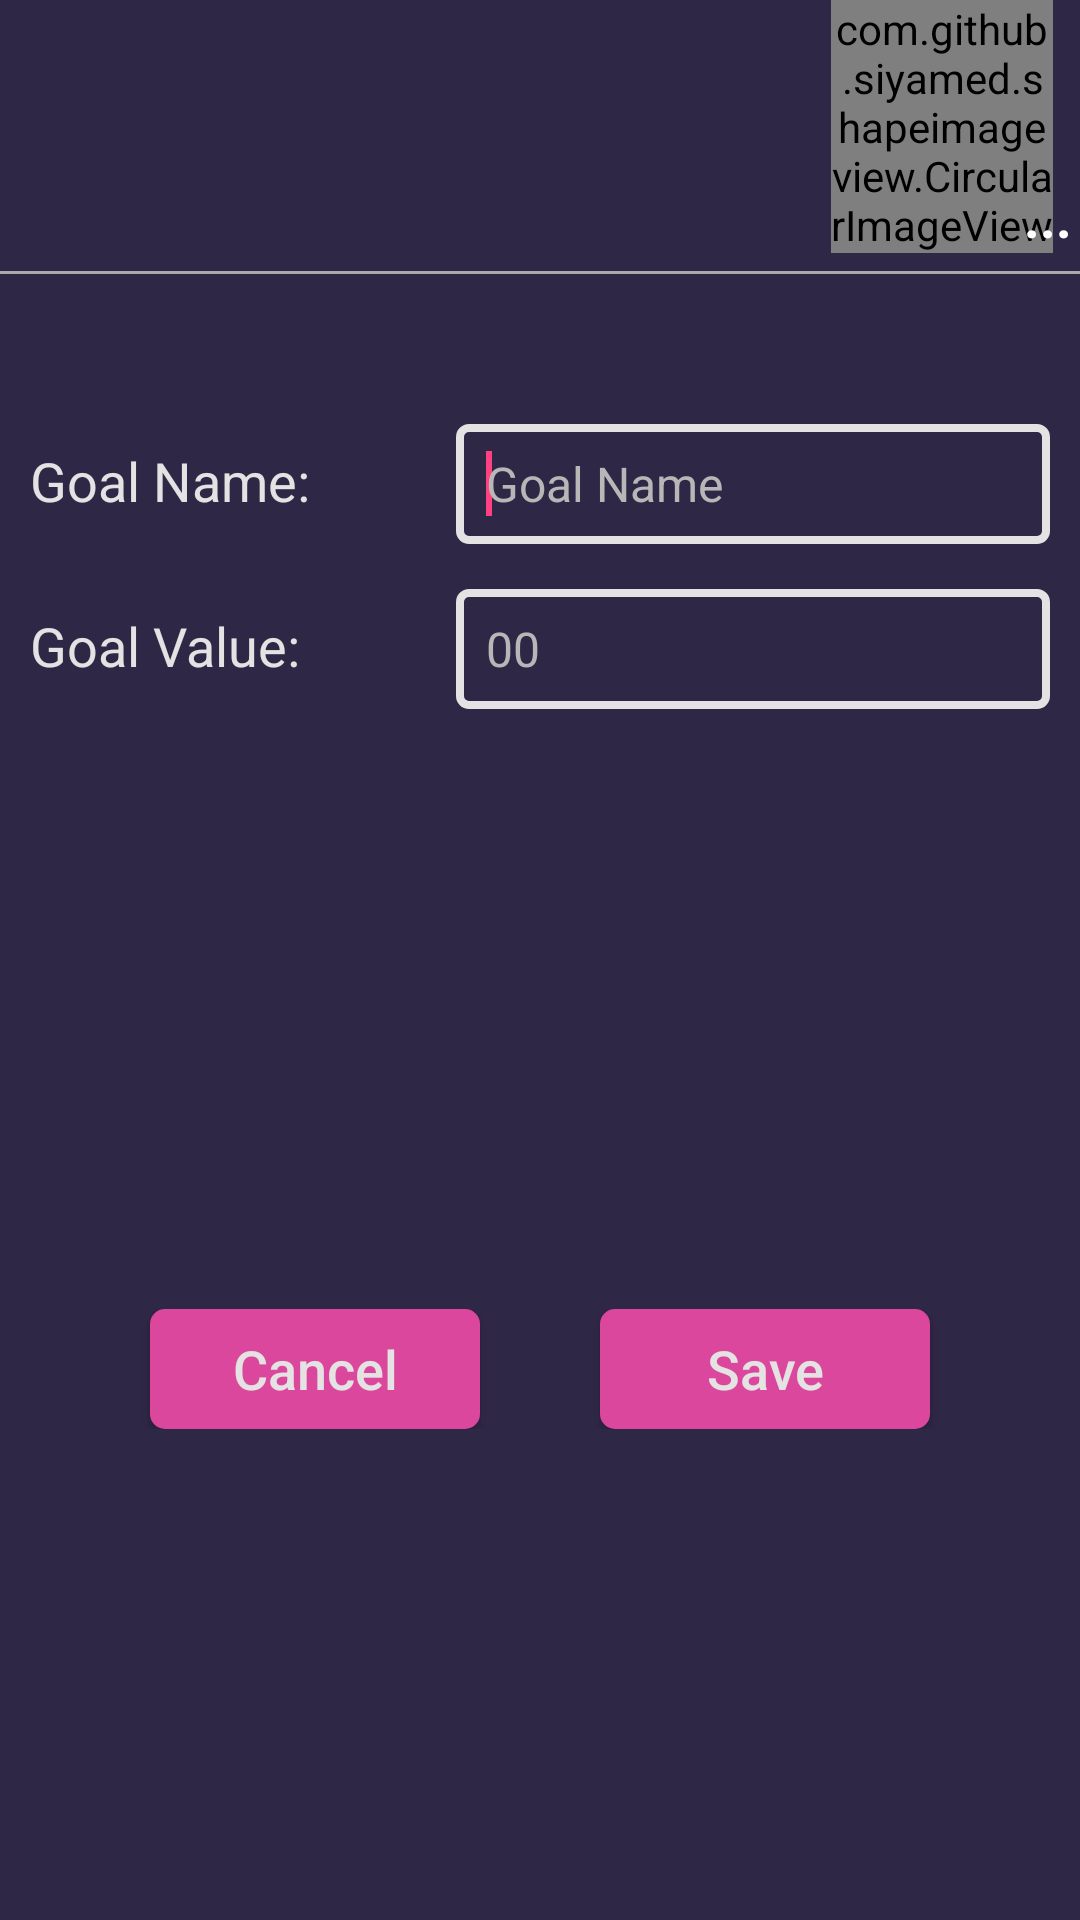

Produce the Android XML layout that renders to this screen, including the resource entries it uses.
<!-- AndroidManifest.xml: application theme AppTheme -->
<!-- res/layout/goal_layout.xml -->
<?xml version="1.0" encoding="utf-8"?>
<FrameLayout xmlns:android="http://schemas.android.com/apk/res/android"
    android:layout_width="match_parent"
    android:layout_height="match_parent"
    xmlns:tools="http://schemas.android.com/tools"
    xmlns:app="http://schemas.android.com/apk/res-auto"
    android:layout_gravity="center">
    <LinearLayout xmlns:android="http://schemas.android.com/apk/res/android"
        xmlns:tools="http://schemas.android.com/tools"
        android:id="@+id/drawer_layout"
        android:layout_width="match_parent"
        android:layout_height="match_parent"
        android:background="@color/background"
        android:fitsSystemWindows="true"
        tools:context="com.mobiledi.earnit.activity.GoalActivity"
        android:orientation="vertical">

        <LinearLayout
            android:layout_width="match_parent"
            android:layout_height="wrap_content"
            android:layout_marginBottom="3dp"
            android:orientation="horizontal">

            <TextView
                android:id="@+id/goal_header"
                android:layout_width="0dp"
                android:layout_weight=".75"
                android:layout_height="match_parent"
                android:gravity="center"
                android:textColor="@color/main_font"
                android:maxLines="2"
                android:textStyle="bold"
                android:textSize="@dimen/task_rejection_text_size"
                android:scaleType="centerInside" />


            <com.github.siyamed.shapeimageview.CircularImageView
                android:layout_weight=".2"
                android:layout_width="0dp"
                android:layout_height="match_parent"
                app:siRadius="1dp"
                app:siBorderWidth="2dp"
                app:siBorderColor="@android:color/white"
                app:siSquare="true"
                android:id="@+id/goal_avatar"
                android:src="@drawable/default_avatar" />

            <TextView
                android:layout_width="0dp"
                android:layout_weight=".05"
                android:layout_height="match_parent"
                android:textColor="@android:color/white"
                android:textSize="@dimen/task_rejection_text_size"
                android:textStyle="bold"
                android:text="..."
                android:layout_marginLeft="-10dp"
                android:layout_marginBottom="0dp"
                android:gravity="bottom"/>
        </LinearLayout>

        <View
            android:id="@+id/vertical_line"
            android:layout_width="match_parent"
            android:layout_height="1dp"
            android:layout_marginTop="3dp"
            android:background="@android:color/darker_gray" />

        <LinearLayout
            android:layout_width="match_parent"
            android:layout_height="match_parent"
            android:layout_weight="1"
            android:orientation="vertical">
            <LinearLayout
                android:layout_width="fill_parent"
                android:layout_height="@dimen/views_height"
                android:layout_marginLeft="@dimen/add_task_left_margin"
                android:layout_marginTop="50dp"
                android:orientation="horizontal">

                <TextView
                    android:layout_width="0dp"
                    android:layout_height="wrap_content"
                    android:layout_weight=".8"
                    android:text="Goal Name:"
                    android:textAlignment="textStart"
                    android:textColor="@color/main_font"
                    android:textSize="@dimen/task_layout_text_size" />

                <EditText
                    android:id="@+id/goal_name"
                    android:layout_width="0dp"
                    android:layout_height="match_parent"
                    android:layout_marginLeft="@dimen/add_task_textview_left_margin"
                    android:layout_marginRight="@dimen/add_task_textview_left_margin"
                    android:layout_weight="1.2"
                    android:background="@drawable/amount_edittext_border"
                    android:hint="Goal Name"
                    android:imeOptions="actionNext"
                    android:paddingLeft="@dimen/add_task_textview_left_margin"
                    android:singleLine="true"
                    android:inputType="textCapSentences"
                    android:textAlignment="textStart"
                    android:textColor="@color/main_font"
                    android:textSize="@dimen/check_in_text_size"
                    android:textColorHint="@color/edit_text_hint">

                    <requestFocus />
                </EditText>
            </LinearLayout>

            <LinearLayout
                android:layout_width="fill_parent"
                android:layout_height="@dimen/views_height"
                android:layout_marginLeft="@dimen/add_task_left_margin"
                android:layout_marginTop="15dp"
                android:orientation="horizontal">

                <TextView
                    android:layout_width="0dp"
                    android:layout_height="wrap_content"
                    android:layout_weight=".8"
                    android:text="Goal Value:"
                    android:textAlignment="textStart"
                    android:textColor="@color/main_font"
                    android:textSize="@dimen/task_layout_text_size" />

                <EditText
                    android:id="@+id/goal_value"
                    android:layout_width="0dp"
                    android:layout_height="match_parent"
                    android:layout_marginLeft="@dimen/add_task_textview_left_margin"
                    android:layout_marginRight="@dimen/add_task_textview_left_margin"
                    android:layout_weight="1.2"
                    android:background="@drawable/amount_edittext_border"
                    android:hint="00"
                    android:imeOptions="actionDone"
                    android:paddingLeft="@dimen/add_task_textview_left_margin"
                    android:singleLine="true"
                    android:textAlignment="textStart"
                    android:inputType="number"
                    android:textColor="@color/main_font"
                    android:textSize="@dimen/check_in_text_size"
                    android:textColorHint="@color/edit_text_hint" />
            </LinearLayout>

            <LinearLayout
                android:layout_width="fill_parent"
                android:layout_height="@dimen/views_height"
                android:layout_marginTop="@dimen/goal_button_button_top_margin"
                android:orientation="horizontal">

                <Button
                    android:id="@+id/cancel"
                    android:layout_width="0dp"
                    android:layout_height="match_parent"
                    android:layout_marginLeft="50dp"
                    android:layout_marginRight="20dp"
                    android:layout_weight="1"
                    android:background="@drawable/sign_in_round"
                    android:text="Cancel"
                    android:textAllCaps="false"
                    android:textColor="@color/main_font"
                    android:textSize="@dimen/task_layout_text_size" />

                <Button
                    android:id="@+id/save"
                    android:layout_width="0dp"
                    android:layout_height="match_parent"
                    android:layout_marginLeft="20dp"
                    android:layout_marginRight="50dp"
                    android:layout_weight="1"
                    android:background="@drawable/sign_in_round"
                    android:text="Save"
                    android:textAllCaps="false"
                    android:textColor="@color/main_font"
                    android:textSize="@dimen/task_layout_text_size" />

            </LinearLayout>
        </LinearLayout>
    </LinearLayout>
    <RelativeLayout
        android:id="@+id/loadingPanel"
        android:layout_width="wrap_content"
        android:layout_height="wrap_content"
        android:visibility="gone"
        android:layout_gravity="center">

        <ProgressBar
            android:layout_width="wrap_content"
            android:layout_height="wrap_content"
            android:indeterminate="true"
            android:indeterminateTintMode="src_atop"
            android:indeterminateTint="@color/pink"/>
    </RelativeLayout>
</FrameLayout>
<!-- resources referenced by this layout -->
<resources>
  <color name="background">#2f2746</color>
  <color name="edit_text_hint">#b7b7b7</color>
  <color name="main_font">#e4e2e2</color>
  <color name="pink">#da479c</color>
  <dimen name="add_task_left_margin">10dp</dimen>
  <dimen name="add_task_textview_left_margin">10dp</dimen>
  <dimen name="check_in_text_size">16sp</dimen>
  <dimen name="goal_button_button_top_margin">150dp</dimen>
  <dimen name="task_layout_text_size">18sp</dimen>
  <dimen name="task_rejection_text_size">18sp</dimen>
  <dimen name="views_height">40dp</dimen>
  <!-- drawable amount_edittext_border (drawable) -->
  <?xml version="1.0" encoding="utf-8" ?>
  <shape xmlns:android="http://schemas.android.com/apk/res/android"
      android:shape="rectangle">
      <stroke
          android:color="@color/main_font"
          android:width="2.5dp" />
      <corners android:radius="3dp" />
      <gradient
          android:type="linear"
          android:angle="270"
          android:startColor="@color/background"
          android:endColor="@color/background" />
  </shape>
  <!-- drawable default_avatar: png bitmap (drawable-hdpi, 1143 bytes) -->
  <!-- drawable sign_in_round (drawable) -->
  <?xml version="1.0" encoding="utf-8"?>
  <shape xmlns:android="http://schemas.android.com/apk/res/android"
      android:shape="rectangle">
  
      <solid android:color="@color/pink"></solid>
  
      <padding
          android:left="2dp"
          android:top="0dp"
          android:right="2dp"
          android:bottom="0dp"></padding>
  
      <corners android:radius="5dp"
          ></corners>
  
  </shape>
  <style name="AppTheme" parent="Theme.AppCompat.Light.NoActionBar">
          
          <item name="colorPrimary">@color/colorPrimary</item>
          <item name="colorPrimaryDark">@color/background</item>
          <item name="colorAccent">@color/colorAccent</item>
          <item name="android:windowActionBar">false</item>
          <item name="android:windowNoTitle">true</item>
          <item name="android:windowTranslucentNavigation">false</item>
      </style>
  <color name="colorPrimary">#2f2746</color>
  <color name="colorAccent">#FF4081</color>
</resources>
